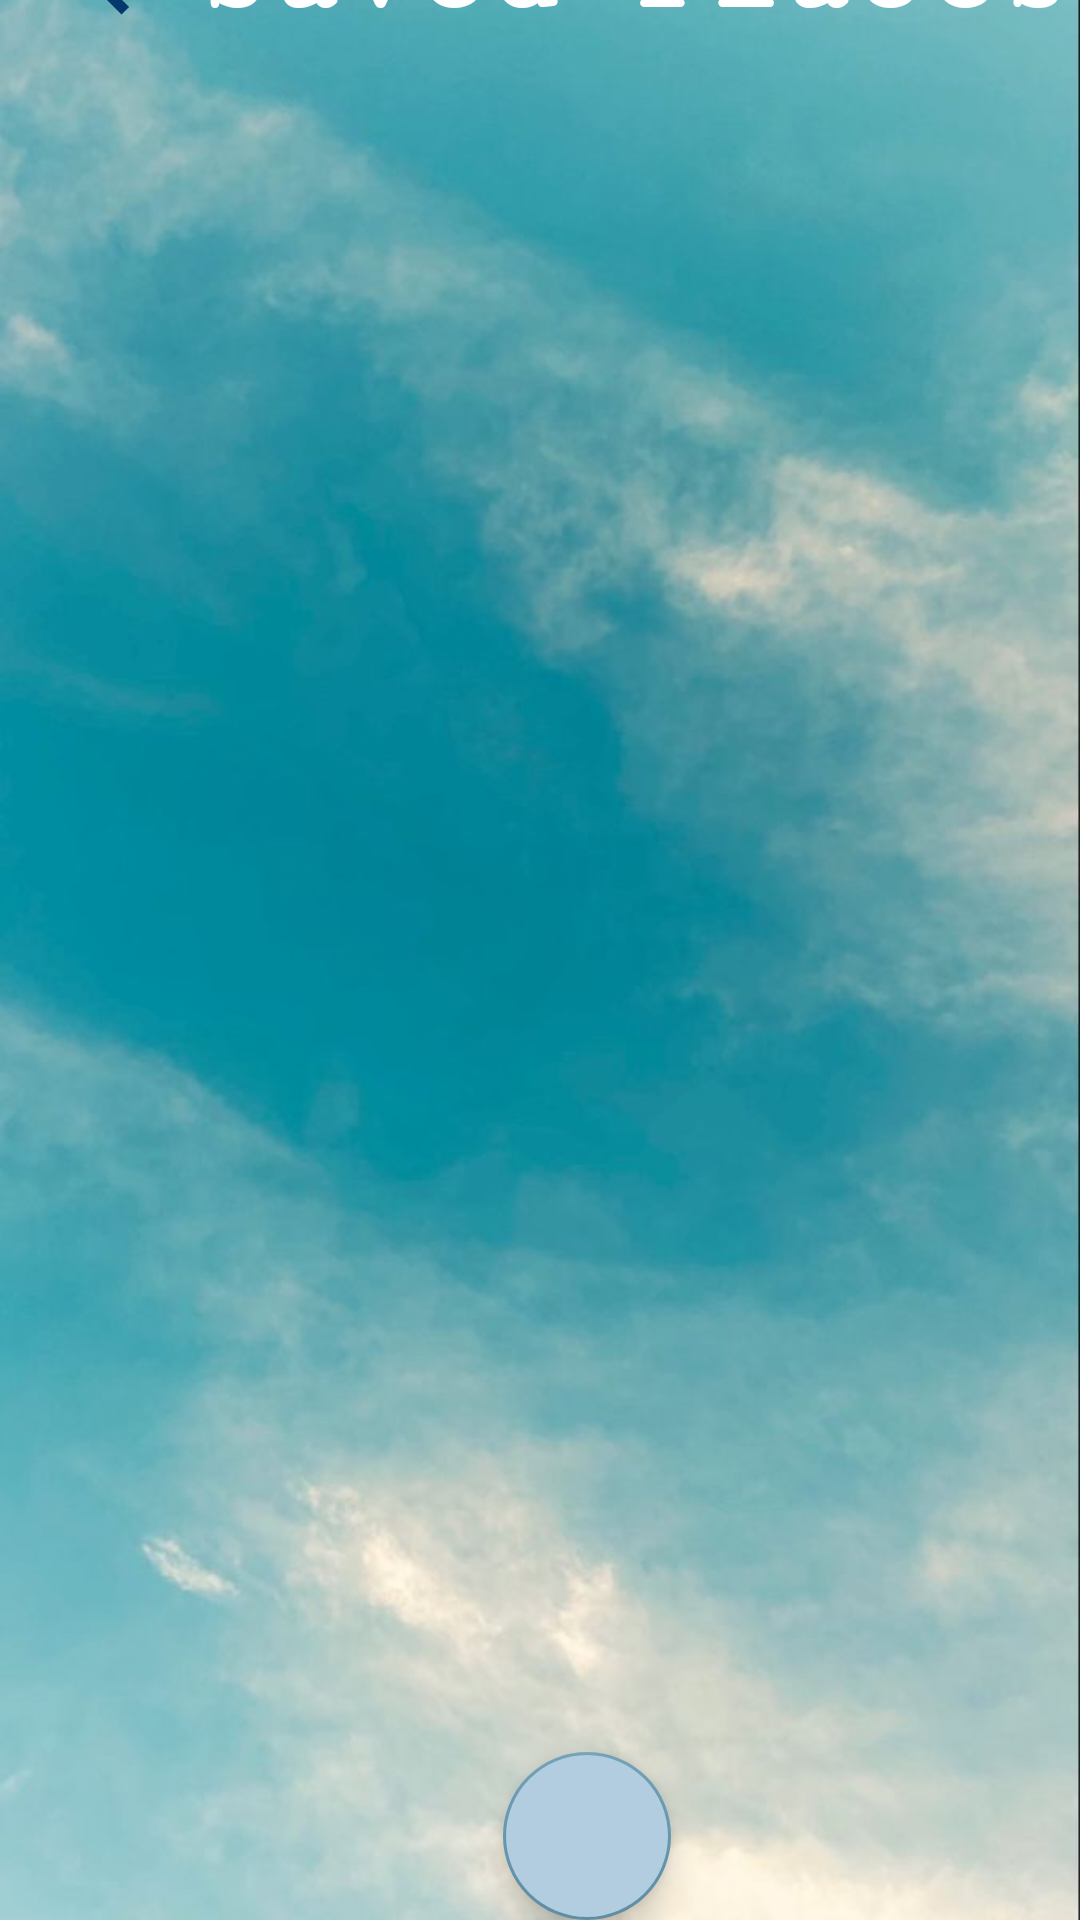

Layout XML and referenced resources for this Android screen:
<!-- AndroidManifest.xml: application theme Theme.Wethero -->
<!-- res/layout/fragment_fav.xml -->
<?xml version="1.0" encoding="utf-8"?>
<androidx.constraintlayout.widget.ConstraintLayout xmlns:android="http://schemas.android.com/apk/res/android"
    xmlns:app="http://schemas.android.com/apk/res-auto"
    xmlns:tools="http://schemas.android.com/tools"
    android:id="@+id/fav_fragment"
    android:layout_width="match_parent"
    android:layout_height="match_parent"
    android:background="@drawable/splashscreen"
    tools:context=".Model.favouriteview.FavFragment">


    <androidx.recyclerview.widget.RecyclerView
        android:id="@+id/recyclerfav"
        android:layout_width="409dp"
        android:layout_height="630dp"
        app:layout_constraintBottom_toBottomOf="parent"
        app:layout_constraintHorizontal_bias="0.0"
        app:layout_constraintStart_toStartOf="parent" />

    <TextView
        android:id="@+id/textView"
        android:layout_width="wrap_content"
        android:layout_height="wrap_content"
        android:fontFamily="serif-monospace"
        android:text="Saved Places"
        android:textColor="@color/white"
        android:textSize="40dp"
        android:textStyle="bold"
        app:layout_constraintBottom_toBottomOf="@+id/back_arrow_fav"
        app:layout_constraintEnd_toEndOf="parent"
        app:layout_constraintHorizontal_bias="0.0"
        app:layout_constraintStart_toEndOf="@+id/back_arrow_fav"
        app:layout_constraintTop_toTopOf="@+id/back_arrow_fav"
        app:layout_constraintVertical_bias="0.0" />

    <ImageView
        android:id="@+id/back_arrow_fav"
        android:layout_width="49dp"
        android:layout_height="43dp"
        android:layout_marginStart="16dp"
        app:layout_constraintBottom_toTopOf="@+id/recyclerfav"
        app:layout_constraintStart_toStartOf="parent"
        app:layout_constraintTop_toTopOf="parent"
        app:layout_constraintVertical_bias="0.954"
        app:srcCompat="@drawable/back_arrow_icon" />

    <com.google.android.material.floatingactionbutton.FloatingActionButton
        android:id="@+id/fab"
        android:layout_width="wrap_content"
        android:layout_height="wrap_content"
        android:layout_gravity="end|bottom"
        android:backgroundTint="@color/main3_blue"
        android:src="@drawable/add_place_icon"
        app:borderWidth="1dp"
        app:layout_constraintBottom_toBottomOf="parent"
        app:layout_constraintEnd_toEndOf="parent"
        app:layout_constraintHorizontal_bias="0.552"
        app:layout_constraintStart_toStartOf="parent"
        app:layout_constraintVertical_bias="1.0" />

    <androidx.constraintlayout.widget.Barrier
        android:id="@+id/barrier2"
        android:layout_width="wrap_content"
        android:layout_height="wrap_content"
        app:barrierDirection="top" />
</androidx.constraintlayout.widget.ConstraintLayout>
<!-- resources referenced by this layout -->
<resources>
  <color name="main3_blue">#b3cde0</color>
  <color name="white">#FFFFFFFF</color>
  <!-- drawable back_arrow_icon (drawable) -->
  <vector android:autoMirrored="true" android:height="24dp"
      android:tint="@color/Main_blue" android:viewportHeight="24"
      android:viewportWidth="24" android:width="24dp" xmlns:android="http://schemas.android.com/apk/res/android">
      <path android:fillColor="@android:color/white" android:pathData="M20,11H7.83l5.59,-5.59L12,4l-8,8 8,8 1.41,-1.41L7.83,13H20v-2z"/>
  </vector>
  <!-- drawable splashscreen: jpg bitmap (drawable, 43842 bytes) -->
  <style name="Theme.Wethero" parent="Theme.MaterialComponents.DayNight.DarkActionBar">
          
          <item name="colorPrimary">@color/main1_blue</item>
          <item name="colorPrimaryVariant">@color/main1_blue</item>
          <item name="colorOnPrimary">@color/white</item>
          
          <item name="colorSecondary">@color/main2_blue</item>
          <item name="colorSecondaryVariant">@color/teal_700</item>
          <item name="colorOnSecondary">@color/black</item>
          
          <item name="android:statusBarColor">?attr/colorPrimaryVariant</item>
          
      </style>
  <color name="Main_blue">#03396c</color>
  <color name="main1_blue">#005b96</color>
  <color name="main2_blue">#6497b1</color>
  <color name="teal_700">#FF018786</color>
  <color name="black">#FF000000</color>
</resources>
